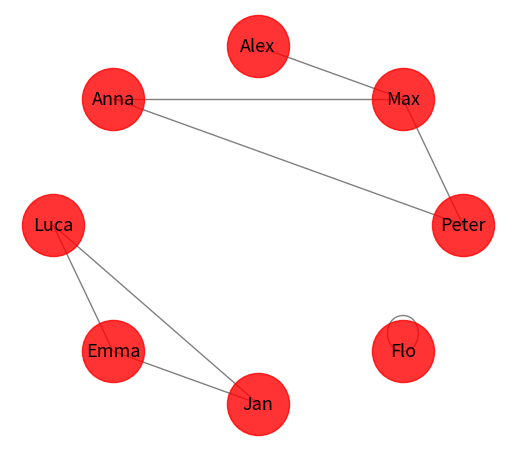

Write Python code to recreate this figure.
import matplotlib.pyplot as plt
import networkx as nx

G = nx.Graph()

persons = ['Peter', 'Max', 'Alex', 'Anna', 'Luca', 'Emma', 'Jan', 'Flo']
connections = [(0,1), (1,2), (1,3), (0,3), (4,5), (4,6), (5,6), (7,7)]
for c in connections:
	G.add_edge(persons[c[0]], persons[c[1]])

pos = nx.circular_layout(G)

nx.draw_networkx_nodes(G, pos,
                       nodelist=persons,
                       node_color='r',
                       node_size=2000,
                       alpha=0.8)
nx.draw_networkx_edges(G, pos, width=1.0, alpha=0.5)
nx.draw_networkx_labels(G, pos, font_size=13)

plt.axis('off')
plt.subplots_adjust(bottom=0.05, top=0.95)
plt.show()
